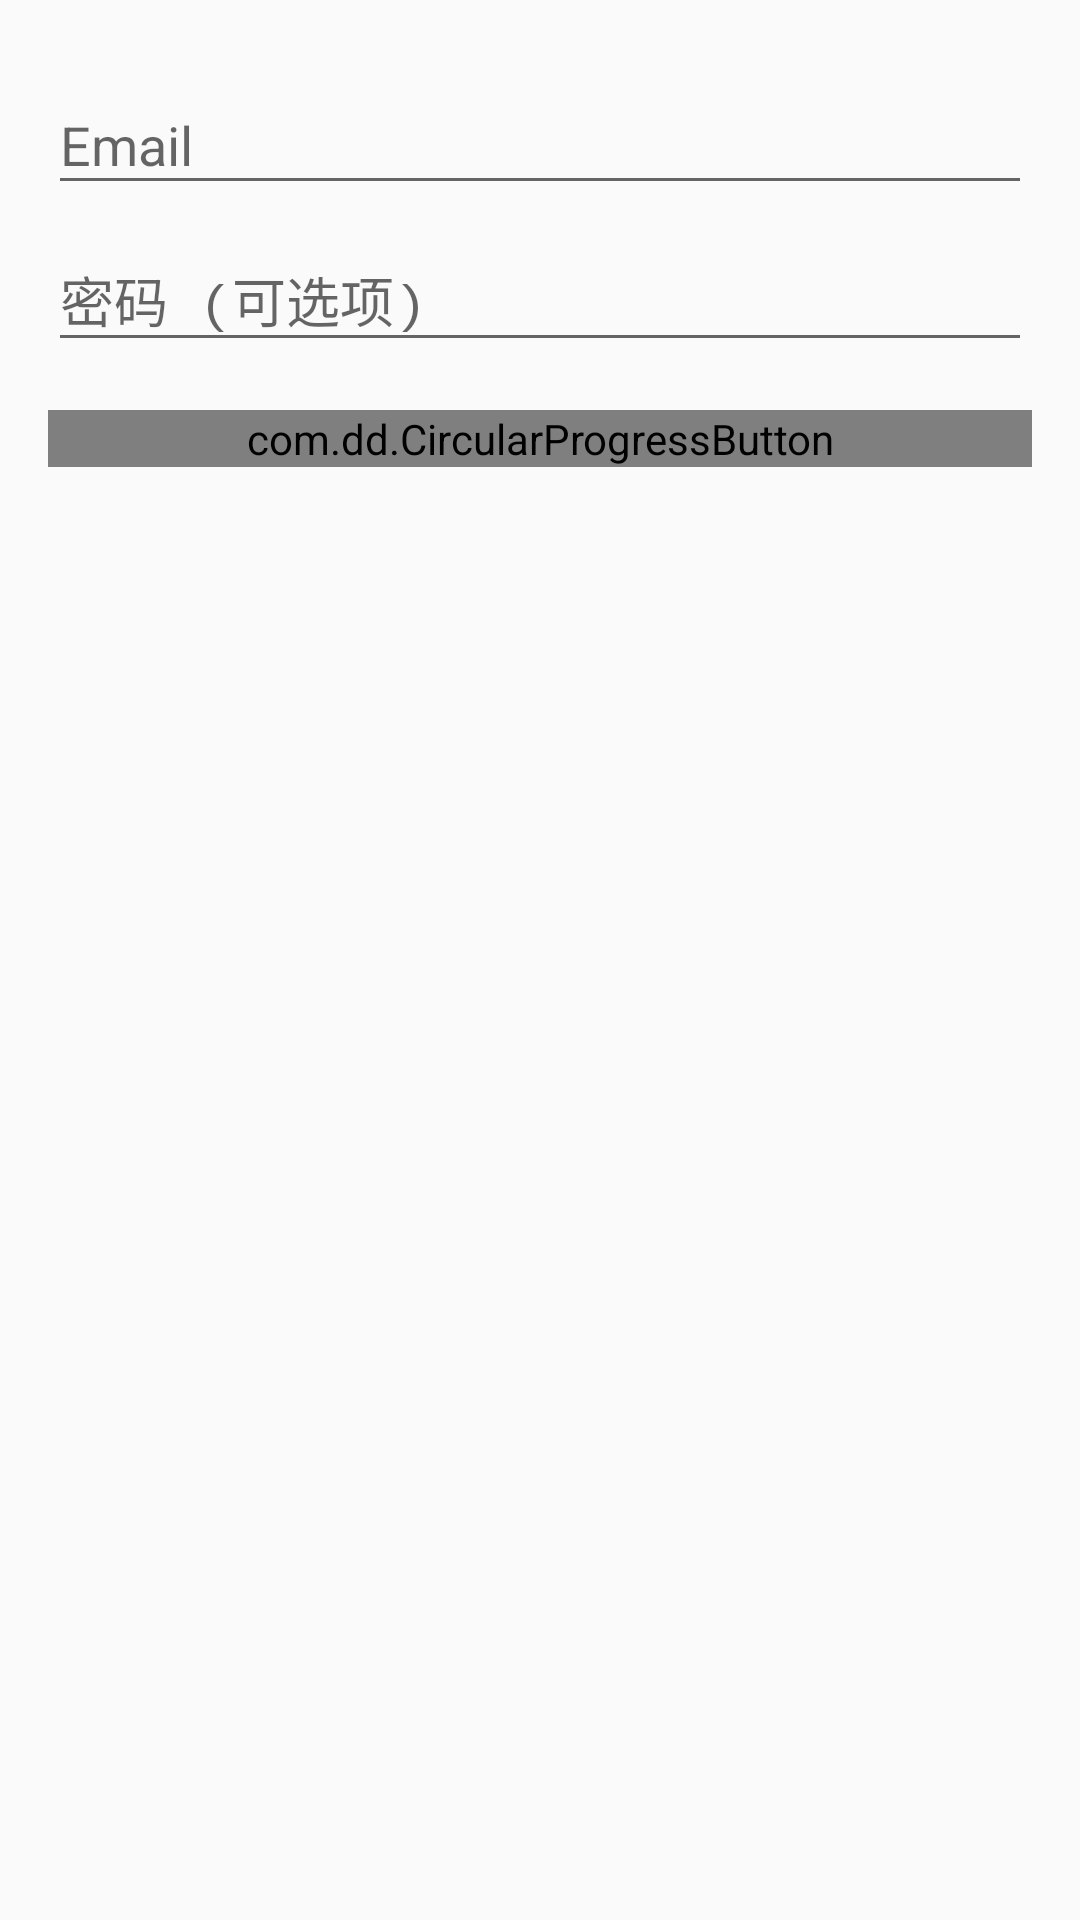

Layout XML and referenced resources for this Android screen:
<!-- AndroidManifest.xml: application theme AppTheme -->
<!-- res/layout/activity_login.xml -->
<LinearLayout xmlns:android="http://schemas.android.com/apk/res/android"
    xmlns:app="http://schemas.android.com/apk/res-auto"
    xmlns:tools="http://schemas.android.com/tools"
    android:layout_width="match_parent"
    android:layout_height="match_parent"
    android:gravity="center_horizontal"
    android:orientation="vertical"
    android:paddingBottom="@dimen/activity_vertical_margin"
    android:paddingLeft="@dimen/activity_horizontal_margin"
    android:paddingRight="@dimen/activity_horizontal_margin"
    android:paddingTop="@dimen/activity_vertical_margin"
    tools:context="com.example.cslaboratory.login.LoginActivity">

    <ScrollView
        android:id="@+id/login_form"
        android:layout_width="match_parent"
        android:layout_height="match_parent">

        <LinearLayout
            android:id="@+id/email_login_form"
            android:layout_width="match_parent"
            android:layout_height="wrap_content"
            android:orientation="vertical">

            <android.support.design.widget.TextInputLayout
                android:layout_width="match_parent"
                android:layout_height="wrap_content">

                <AutoCompleteTextView
                    android:id="@+id/email"
                    android:layout_width="match_parent"
                    android:layout_height="wrap_content"
                    android:hint="@string/prompt_email"
                    android:inputType="textEmailAddress"
                    android:maxLines="1"
                    android:singleLine="true" />

            </android.support.design.widget.TextInputLayout>

            <android.support.design.widget.TextInputLayout
                android:layout_width="match_parent"
                android:layout_height="wrap_content">

                <EditText
                    android:id="@+id/password"
                    android:layout_width="match_parent"
                    android:layout_height="wrap_content"
                    android:hint="@string/prompt_password"
                    android:imeActionId="@+id/login"
                    android:imeActionLabel="@string/action_sign_in_short"
                    android:imeOptions="actionUnspecified"
                    android:inputType="textPassword"
                    android:maxLines="1"
                    android:singleLine="true" />

            </android.support.design.widget.TextInputLayout>

            <com.dd.CircularProgressButton
                android:id="@+id/email_sign_in_button"
                style="?android:textAppearanceSmall"
                android:layout_width="match_parent"
                android:layout_height="wrap_content"
                android:layout_marginTop="@dimen/login_button_margin"
                android:textStyle="bold"
                app:cpb_textComplete="@string/login_complete"
                app:cpb_textError="@string/login_error"
                app:cpb_textIdle="@string/action_sign_in"
                app:cpb_cornerRadius="@dimen/login_button_corner_radius"/>

        </LinearLayout>

    </ScrollView>

</LinearLayout>
<!-- resources referenced by this layout -->
<resources>
  <dimen name="activity_horizontal_margin">16dp</dimen>
  <dimen name="activity_vertical_margin">16dp</dimen>
  <dimen name="login_button_corner_radius">48dp</dimen>
  <dimen name="login_button_margin">16dp</dimen>
  <string name="action_sign_in">登录或注册</string>
  <string name="action_sign_in_short">登录</string>
  <string name="login_complete">登录成功</string>
  <string name="login_error">错误</string>
  <string name="prompt_email">Email</string>
  <string name="prompt_password">密码 (可选项)</string>
  <style name="AppTheme" parent="Theme.AppCompat.Light.DarkActionBar">
          
          <item name="colorPrimary">@color/colorPrimary</item>
          <item name="colorPrimaryDark">@color/colorPrimaryDark</item>
          <item name="colorAccent">@color/colorAccent</item>
          <item name="android:navigationBarColor">@color/colorPrimaryDark</item>
      </style>
  <color name="colorPrimary">#2D2D2D</color>
  <color name="colorPrimaryDark">#2D2D2D</color>
  <color name="colorAccent">#76AFCF</color>
</resources>
